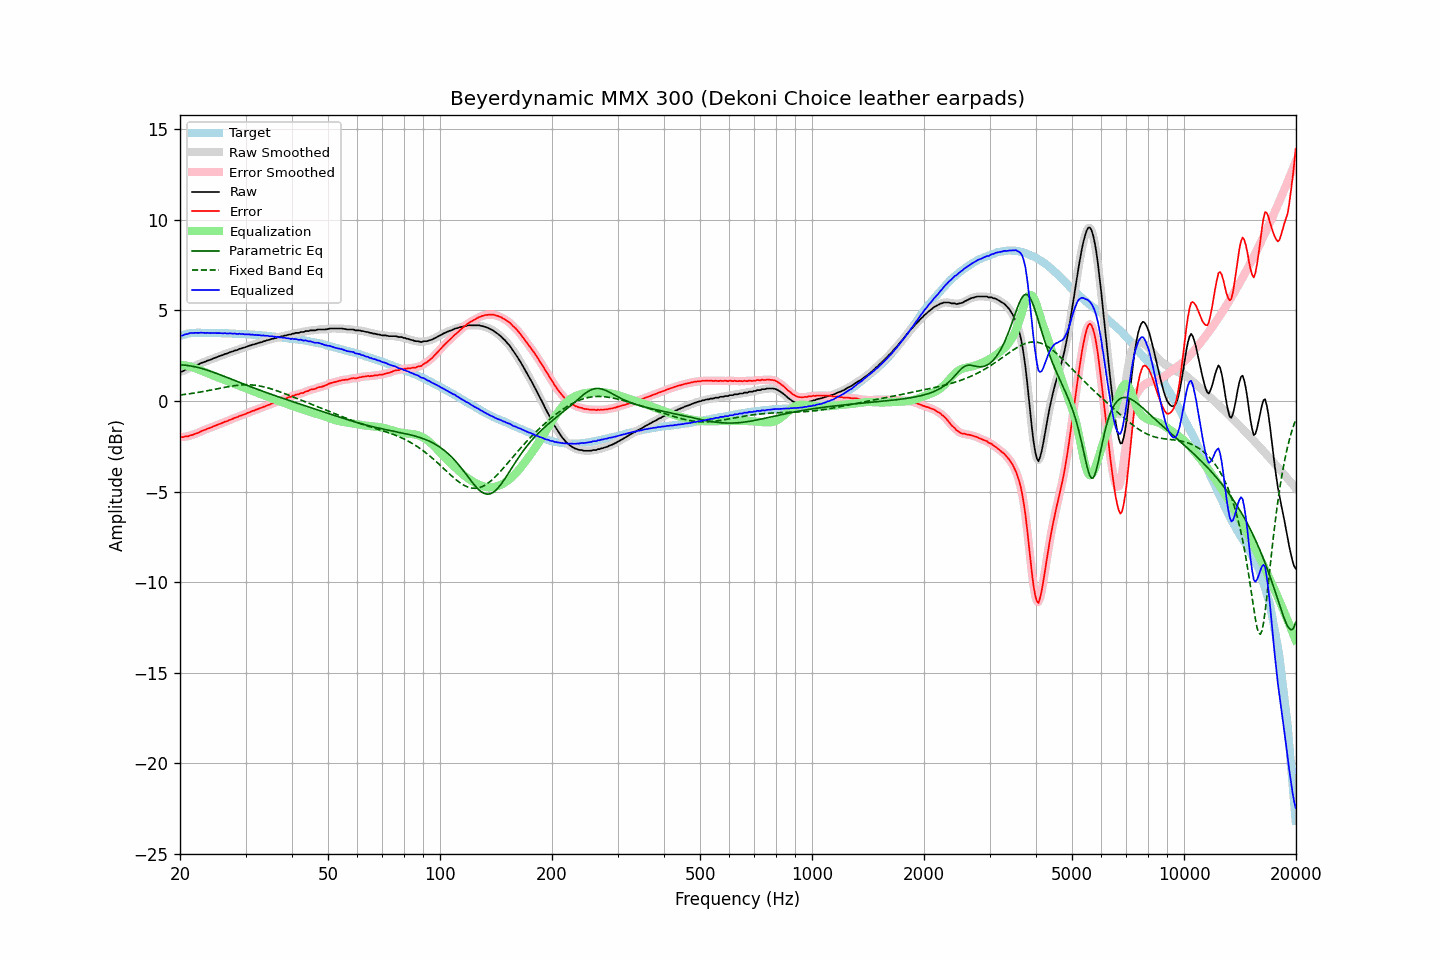

The table this chart was drawn from, first rows:
frequency, raw, error, smoothed, error_smoothed, equalization, parametric_eq, fixed_band_eq, equalized_raw, equalized_smoothed, target
20.00, 1.62, -1.97, 1.61, -1.98, 1.99, 2.00, 0.33, 3.61, 3.60, 3.59
20.20, 1.62, -2.00, 1.64, -1.98, 1.99, 2.00, 0.34, 3.61, 3.62, 3.62
20.40, 1.65, -2.00, 1.66, -1.99, 1.98, 1.99, 0.35, 3.63, 3.64, 3.65
20.61, 1.71, -1.96, 1.70, -1.98, 1.97, 1.98, 0.36, 3.68, 3.66, 3.67
20.81, 1.74, -1.96, 1.74, -1.96, 1.95, 1.97, 0.38, 3.70, 3.70, 3.70
21.02, 1.77, -1.96, 1.79, -1.94, 1.94, 1.96, 0.39, 3.71, 3.72, 3.73
21.23, 1.83, -1.91, 1.82, -1.92, 1.92, 1.95, 0.40, 3.75, 3.74, 3.74
21.44, 1.86, -1.89, 1.86, -1.89, 1.89, 1.93, 0.41, 3.76, 3.75, 3.75
21.66, 1.89, -1.87, 1.90, -1.86, 1.86, 1.91, 0.43, 3.76, 3.76, 3.76
21.87, 1.93, -1.83, 1.93, -1.83, 1.83, 1.90, 0.44, 3.76, 3.76, 3.76
22.09, 1.97, -1.80, 1.97, -1.80, 1.80, 1.88, 0.46, 3.77, 3.76, 3.77
22.31, 2.00, -1.77, 2.01, -1.76, 1.76, 1.85, 0.47, 3.76, 3.77, 3.77
22.54, 2.04, -1.73, 2.05, -1.72, 1.72, 1.83, 0.49, 3.76, 3.77, 3.77
22.76, 2.09, -1.68, 2.09, -1.68, 1.68, 1.81, 0.50, 3.78, 3.77, 3.77
22.99, 2.12, -1.64, 2.12, -1.64, 1.65, 1.78, 0.52, 3.77, 3.77, 3.76
23.22, 2.15, -1.61, 2.16, -1.60, 1.61, 1.76, 0.53, 3.76, 3.77, 3.76
23.45, 2.18, -1.58, 2.19, -1.57, 1.57, 1.73, 0.55, 3.76, 3.76, 3.76
23.69, 2.23, -1.53, 2.22, -1.54, 1.54, 1.70, 0.57, 3.77, 3.76, 3.76
23.92, 2.25, -1.51, 2.25, -1.51, 1.50, 1.67, 0.58, 3.75, 3.76, 3.76
24.16, 2.28, -1.48, 2.29, -1.47, 1.47, 1.64, 0.60, 3.75, 3.76, 3.76
24.40, 2.32, -1.44, 2.32, -1.43, 1.43, 1.61, 0.62, 3.75, 3.75, 3.76
24.65, 2.36, -1.39, 2.36, -1.40, 1.40, 1.58, 0.64, 3.76, 3.75, 3.75
24.89, 2.39, -1.36, 2.39, -1.36, 1.36, 1.55, 0.66, 3.75, 3.75, 3.75
25.14, 2.42, -1.33, 2.43, -1.32, 1.33, 1.51, 0.67, 3.75, 3.75, 3.75
25.39, 2.46, -1.29, 2.46, -1.29, 1.29, 1.48, 0.69, 3.75, 3.75, 3.75
25.65, 2.49, -1.26, 2.49, -1.26, 1.25, 1.45, 0.71, 3.75, 3.74, 3.75
25.91, 2.52, -1.22, 2.53, -1.22, 1.22, 1.41, 0.73, 3.74, 3.75, 3.74
26.16, 2.55, -1.19, 2.56, -1.18, 1.19, 1.38, 0.74, 3.74, 3.74, 3.74
26.43, 2.60, -1.14, 2.59, -1.15, 1.15, 1.34, 0.76, 3.75, 3.74, 3.74
26.69, 2.61, -1.13, 2.62, -1.12, 1.12, 1.31, 0.78, 3.73, 3.74, 3.74
26.96, 2.65, -1.09, 2.66, -1.08, 1.08, 1.27, 0.79, 3.73, 3.74, 3.74
27.23, 2.69, -1.04, 2.68, -1.05, 1.04, 1.24, 0.81, 3.74, 3.73, 3.73
27.50, 2.72, -1.01, 2.72, -1.01, 1.01, 1.20, 0.82, 3.73, 3.73, 3.73
27.77, 2.74, -0.98, 2.75, -0.97, 0.97, 1.17, 0.84, 3.72, 3.73, 3.72
28.05, 2.79, -0.93, 2.78, -0.94, 0.94, 1.13, 0.85, 3.73, 3.72, 3.72
28.33, 2.80, -0.91, 2.81, -0.90, 0.90, 1.10, 0.86, 3.71, 3.71, 3.71
28.62, 2.83, -0.88, 2.84, -0.87, 0.87, 1.06, 0.87, 3.70, 3.71, 3.71
28.90, 2.88, -0.83, 2.87, -0.84, 0.84, 1.03, 0.88, 3.72, 3.71, 3.71
29.19, 2.89, -0.81, 2.90, -0.80, 0.80, 0.99, 0.89, 3.70, 3.70, 3.70
29.48, 2.93, -0.77, 2.93, -0.77, 0.77, 0.96, 0.89, 3.70, 3.70, 3.70
29.78, 2.95, -0.74, 2.95, -0.74, 0.73, 0.92, 0.90, 3.69, 3.69, 3.69
30.08, 2.98, -0.71, 2.99, -0.70, 0.70, 0.89, 0.90, 3.68, 3.69, 3.69
30.38, 3.02, -0.66, 3.02, -0.67, 0.67, 0.85, 0.90, 3.69, 3.68, 3.68
30.68, 3.05, -0.63, 3.05, -0.63, 0.63, 0.82, 0.90, 3.68, 3.68, 3.68
30.99, 3.07, -0.60, 3.08, -0.59, 0.59, 0.79, 0.89, 3.67, 3.67, 3.67
31.30, 3.11, -0.55, 3.10, -0.56, 0.56, 0.75, 0.89, 3.67, 3.66, 3.66
31.61, 3.12, -0.54, 3.13, -0.53, 0.53, 0.72, 0.88, 3.65, 3.66, 3.66
31.93, 3.16, -0.49, 3.16, -0.49, 0.49, 0.68, 0.87, 3.65, 3.65, 3.65
32.24, 3.18, -0.46, 3.19, -0.46, 0.46, 0.65, 0.85, 3.64, 3.64, 3.64
32.57, 3.21, -0.43, 3.21, -0.42, 0.43, 0.62, 0.84, 3.64, 3.64, 3.64
32.89, 3.24, -0.39, 3.24, -0.39, 0.39, 0.59, 0.82, 3.63, 3.63, 3.63
33.22, 3.25, -0.37, 3.26, -0.36, 0.36, 0.55, 0.81, 3.61, 3.62, 3.62
33.55, 3.30, -0.32, 3.29, -0.33, 0.32, 0.52, 0.79, 3.63, 3.61, 3.62
33.89, 3.31, -0.30, 3.32, -0.29, 0.29, 0.49, 0.76, 3.60, 3.61, 3.61
34.23, 3.35, -0.25, 3.35, -0.25, 0.25, 0.46, 0.74, 3.61, 3.60, 3.60
34.57, 3.37, -0.22, 3.37, -0.22, 0.22, 0.42, 0.72, 3.59, 3.59, 3.59
34.92, 3.39, -0.19, 3.40, -0.18, 0.18, 0.39, 0.69, 3.58, 3.58, 3.58
35.27, 3.43, -0.14, 3.42, -0.15, 0.15, 0.36, 0.66, 3.58, 3.57, 3.57
35.62, 3.44, -0.12, 3.44, -0.12, 0.11, 0.33, 0.63, 3.56, 3.56, 3.56
35.97, 3.47, -0.08, 3.47, -0.08, 0.08, 0.30, 0.60, 3.55, 3.55, 3.55
... 635 more rows
